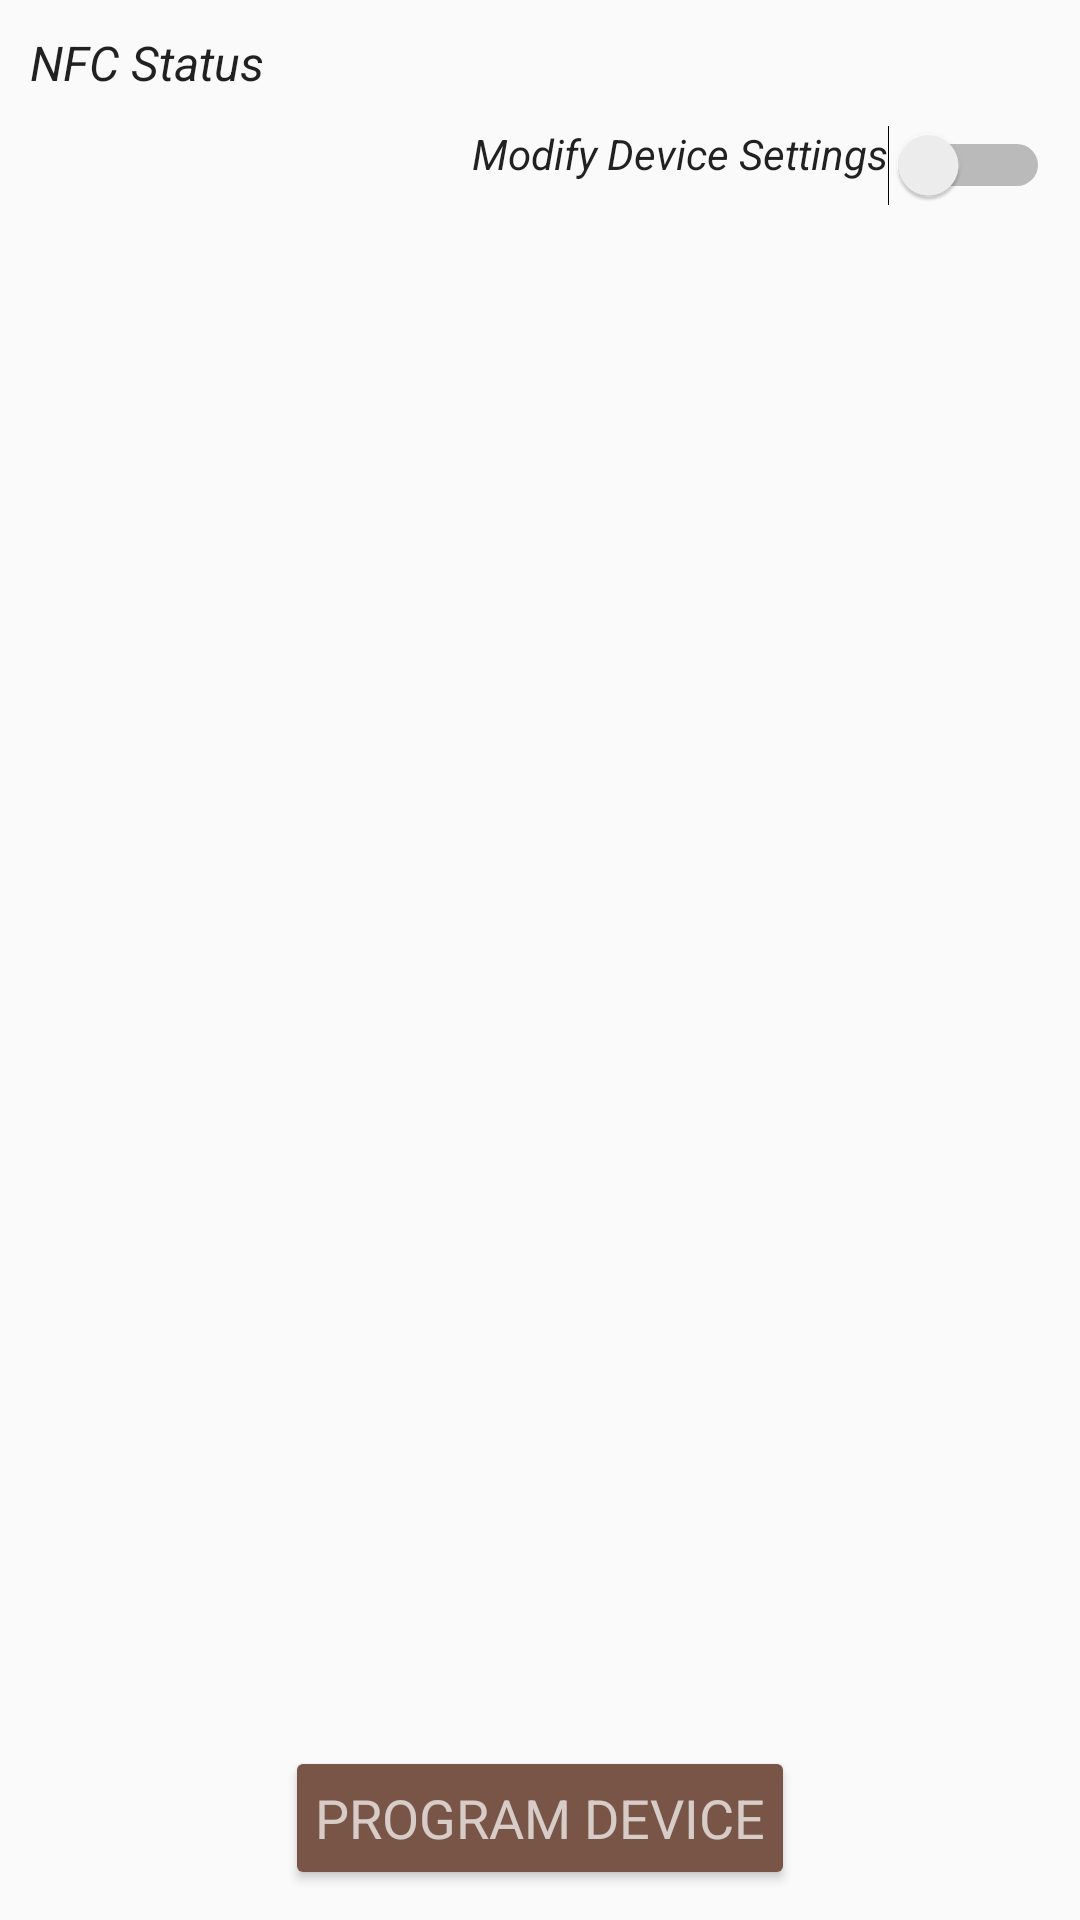

Here is an Android app screen rendered from its layout file. Give the layout XML and the strings, colors and styles it references.
<!-- AndroidManifest.xml: application theme AppTheme -->
<!-- res/layout/activity_main.xml -->
<LinearLayout xmlns:android="http://schemas.android.com/apk/res/android"
    xmlns:tools="http://schemas.android.com/tools"
    android:orientation="vertical"
    android:layout_width="wrap_content"
    android:layout_height="match_parent"
    tools:context=".MainActivity"
    android:baselineAligned="false"
    android:padding="10dp">

    <RelativeLayout
        android:layout_width="fill_parent"
        android:layout_height="fill_parent"
        android:fillViewport="false">

        <TextView
            android:layout_width="fill_parent"
            android:layout_height="wrap_content"
            android:text="@string/nfcStatusString"
            android:id="@+id/statusTextView"
            android:layout_marginBottom="10dp"
            android:textAppearance="@style/Base.TextAppearance.AppCompat.Subhead"
            android:textStyle="italic" />

        <Button
            android:layout_alignParentBottom="true"
            android:layout_width="wrap_content"
            android:layout_height="wrap_content"
            android:text="@string/programButtonName"
            android:id="@+id/programButton"
            android:layout_gravity="center_horizontal"
            android:layout_centerHorizontal="true"
            android:enabled="true"
            android:onClick="onProgramButtonClicked"
            style="@style/TextAppearance.AppCompat.Medium.Inverse"
            android:singleLine="false"
            android:padding="10dp"
            android:layout_marginTop="20dp" />

        <Switch
            android:layout_width="wrap_content"
            android:layout_height="wrap_content"
            android:id="@+id/editToggleSwitch"
            android:layout_gravity="right"
            android:onClick="onEditSwitchToggled"
            android:layout_below="@+id/statusTextView"
            android:layout_alignParentRight="true" />

        <TextView
            android:layout_width="wrap_content"
            android:layout_height="wrap_content"
            android:text="Modify Device Settings"
            android:layout_gravity="right"
            android:layout_toLeftOf="@+id/editToggleSwitch"
            android:layout_below="@+id/statusTextView"
            android:textAppearance="@style/Base.TextAppearance.AppCompat.Body1"
            android:textStyle="italic" />

        <ListView
            android:layout_below="@+id/editToggleSwitch"
            android:layout_above="@+id/programButton"
            android:id="@+id/deviceInfoListView"
            android:layout_width="match_parent"
            android:layout_height="wrap_content">
        </ListView>


    </RelativeLayout>
</LinearLayout>
<!-- resources referenced by this layout -->
<resources>
  <string name="nfcStatusString">NFC Status</string>
  <string name="programButtonName">Program Device</string>
  <style name="AppTheme" parent="Theme.AppCompat.Light.DarkActionBar">
          
          <item name="colorPrimary">@color/Brown</item>
          <item name="colorPrimaryDark">@color/DarkerBrown</item>
          <item name="colorButtonNormal">@color/Brown</item>
          <item name="colorAccent">@color/Blue</item>
          <item name="android:divider">@color/LighterBrown</item>
      </style>
  <color name="Brown">#795548</color>
  <color name="DarkerBrown">#4E342E</color>
  <color name="LighterBrown">#D7CCC8</color>
</resources>
